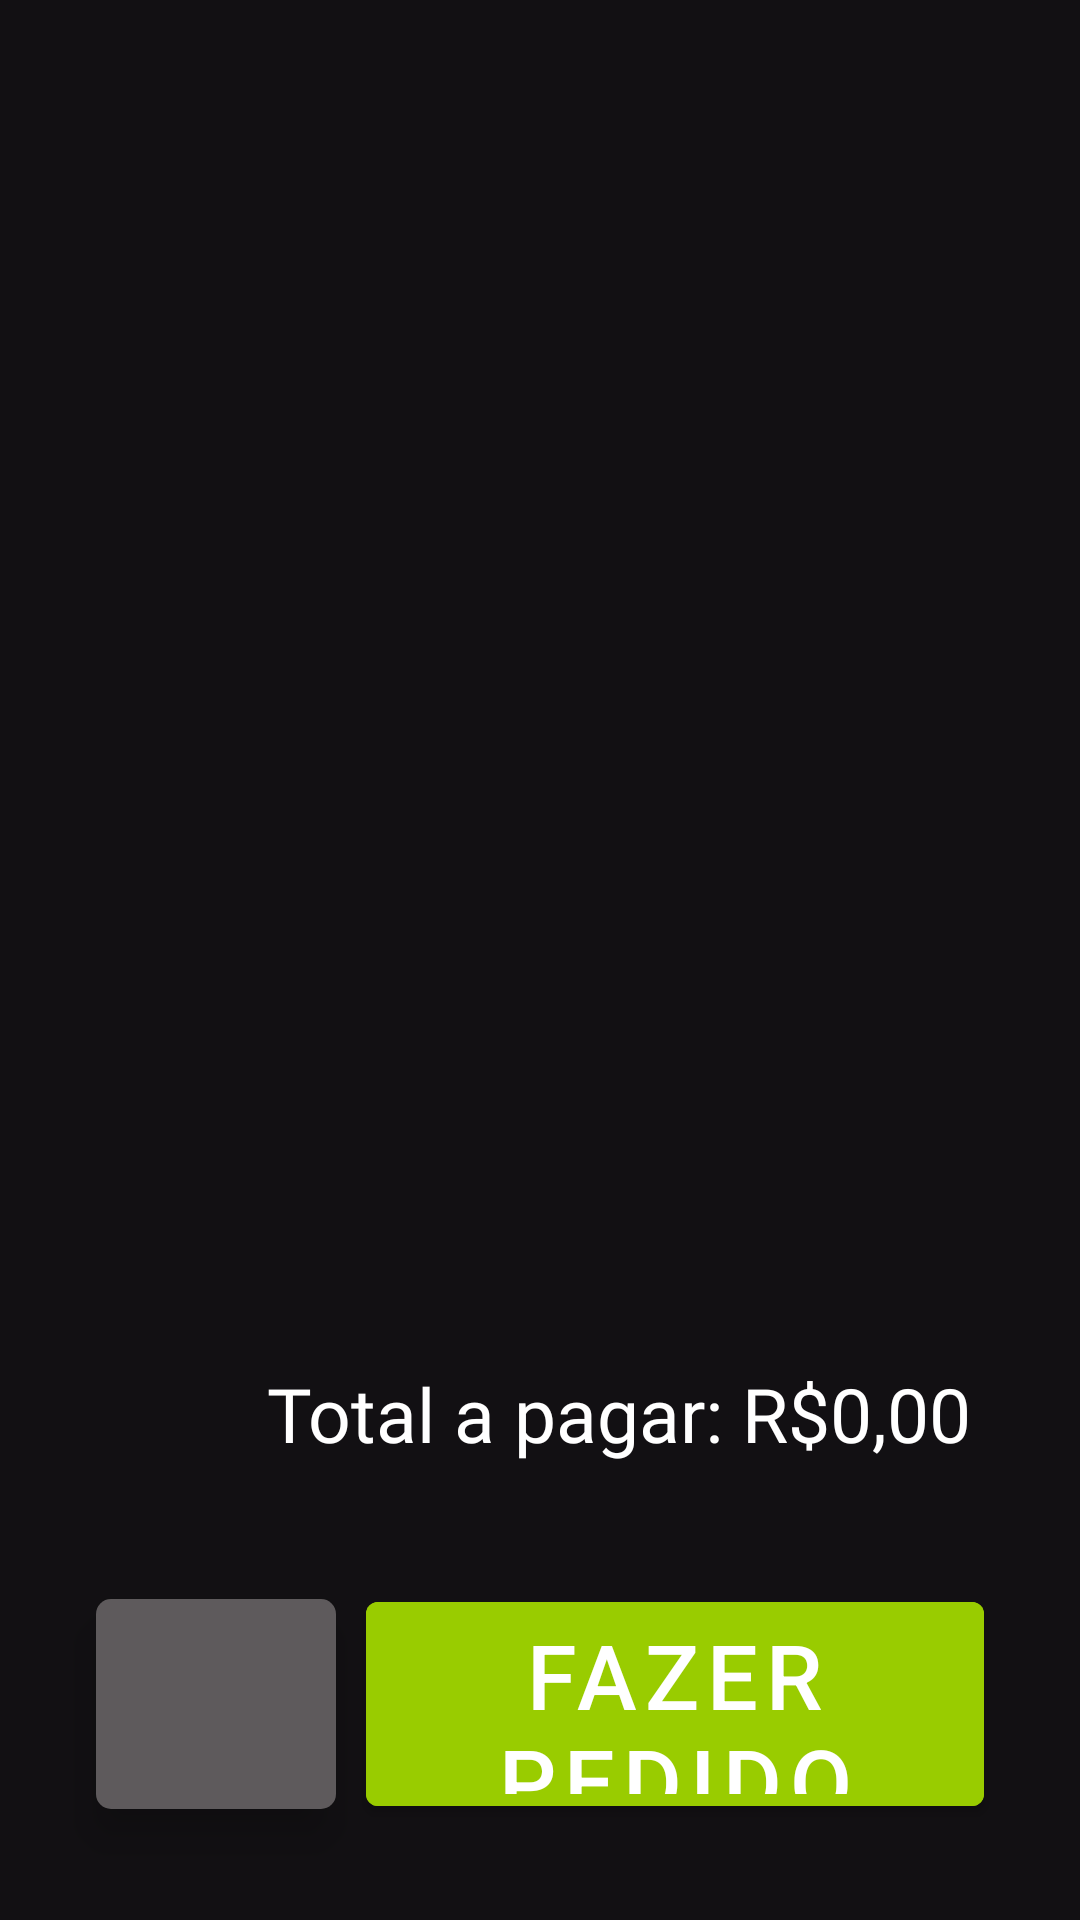

This screen was rendered from an Android layout file. Write that file and the resources it references.
<!-- AndroidManifest.xml: application theme Theme.CardapioDigital -->
<!-- res/layout/fragment_cart.xml -->
<?xml version="1.0" encoding="utf-8"?>
<androidx.constraintlayout.widget.ConstraintLayout xmlns:android="http://schemas.android.com/apk/res/android"
    xmlns:app="http://schemas.android.com/apk/res-auto"
    xmlns:tools="http://schemas.android.com/tools"
    android:layout_width="match_parent"
    android:layout_height="match_parent"
    tools:context=".view.cart.CartFragment">

    <androidx.recyclerview.widget.RecyclerView
        android:id="@+id/rv_CartSelectedTableItems"
        android:layout_width="match_parent"
        android:layout_height="0dp"
        android:layout_marginBottom="32dp"
        app:layout_constraintBottom_toTopOf="@+id/txt_ProductPrice"
        app:layout_constraintEnd_toEndOf="parent"
        app:layout_constraintHorizontal_bias="1.0"
        app:layout_constraintStart_toStartOf="parent"
        app:layout_constraintTop_toTopOf="parent"
        app:layout_constraintVertical_bias="1.0"
        tools:listitem="@layout/item_cart" />

    <TextView
        android:id="@+id/txt_ProductPrice"
        android:layout_width="wrap_content"
        android:layout_height="wrap_content"
        android:layout_marginEnd="36dp"
        android:layout_marginBottom="40dp"
        android:elevation="8dp"
        android:fontFamily="@font/robotoregular"
        android:text="Total a pagar: R$0,00"
        android:textColor="@color/white"
        android:textSize="25sp"
        app:layout_constraintBottom_toTopOf="@id/btnCartConfirm"
        app:layout_constraintEnd_toEndOf="parent" />

    <ImageButton
        android:id="@+id/btnCartBack"
        android:layout_width="80dp"
        android:layout_height="0dp"
        android:padding="8dp"
        android:layout_marginVertical="5dp"
        android:layout_marginStart="32dp"
        android:background="@drawable/button_background"
        android:foreground="?attr/selectableItemBackground"
        android:elevation="8dp"
        android:scaleType="centerCrop"
        app:layout_constraintStart_toStartOf="parent"
        app:layout_constraintTop_toTopOf="@id/btnCartConfirm"
        app:layout_constraintBottom_toBottomOf="@id/btnCartConfirm"
        android:src="@drawable/ic_baseline_arrow_back_24" />

    <com.google.android.material.button.MaterialButton
        android:id="@+id/btnCartConfirm"
        android:layout_width="0dp"
        android:layout_height="80dp"
        android:layout_marginEnd="32dp"
        android:layout_marginStart="10dp"
        android:layout_marginBottom="32dp"
        android:backgroundTint="@android:color/holo_green_light"
        android:text="Fazer Pedido"
        android:textSize="30sp"
        app:layout_constraintStart_toEndOf="@id/btnCartBack"
        app:layout_constraintBottom_toBottomOf="parent"
        app:layout_constraintEnd_toEndOf="parent" />

</androidx.constraintlayout.widget.ConstraintLayout>
<!-- res/layout/item_cart.xml (included above) -->
<?xml version="1.0" encoding="utf-8"?>
<androidx.constraintlayout.widget.ConstraintLayout
    xmlns:app="http://schemas.android.com/apk/res-auto"
    xmlns:android="http://schemas.android.com/apk/res/android"
    xmlns:tools="http://schemas.android.com/tools"
    android:layout_width="match_parent"
    android:layout_height="wrap_content">

    <com.google.android.material.card.MaterialCardView
        android:id="@+id/materialCardViewCart"
        android:layout_width="match_parent"
        android:layout_height="150dp"
        android:layout_marginHorizontal="40dp"
        android:layout_marginTop="10dp"
        app:cardBackgroundColor="@color/card_bg"
        app:cardCornerRadius="10dp"
        app:layout_constraintBottom_toBottomOf="parent"
        app:layout_constraintEnd_toEndOf="parent"
        app:layout_constraintStart_toStartOf="parent"
        app:layout_constraintTop_toTopOf="parent" />

    <ImageView
        android:id="@+id/iv_CartProductImage"
        android:layout_width="100dp"
        android:layout_height="100dp"
        android:layout_gravity="center_horizontal"
        android:layout_marginStart="16dp"
        android:elevation="8dp"
        android:src="@drawable/hamburguer"
        app:layout_constraintBottom_toBottomOf="@+id/materialCardViewCart"
        app:layout_constraintStart_toStartOf="parent"
        app:layout_constraintTop_toTopOf="@+id/materialCardViewCart" />


    <LinearLayout
        android:layout_width="0dp"
        android:layout_height="wrap_content"
        android:layout_marginHorizontal="20dp"
        android:elevation="8dp"
        android:orientation="vertical"
        app:layout_constraintEnd_toStartOf="@+id/llCartTotalAmount"
        app:layout_constraintStart_toEndOf="@+id/iv_CartProductImage"
        app:layout_constraintTop_toTopOf="@+id/iv_CartProductImage">

        <TextView
            android:id="@+id/txt_CartProductName"
            android:layout_width="match_parent"
            android:layout_height="wrap_content"
            android:fontFamily="@font/robotoregular"
            android:text="Grilled Chicken Burger"
            android:textColor="@color/white"
            android:textSize="20sp" />

        <TextView
            android:id="@+id/txt_CartProductDescription"
            android:layout_width="match_parent"
            android:layout_height="wrap_content"
            android:fontFamily="@font/robotoregular"
            android:text="Grilled Chicken Burger"
            android:textColor="@color/white" />

    </LinearLayout>

    <TextView
        android:id="@+id/txt_CartProductPrice"
        android:layout_width="wrap_content"
        android:layout_height="wrap_content"
        android:elevation="8dp"
        android:layout_marginBottom="16dp"
        android:fontFamily="@font/robotoregular"
        android:text="Total: R$0,00"
        android:textColor="@color/white"
        android:textSize="25sp"
        app:layout_constraintBottom_toTopOf="@+id/llCartTotalAmount"
        app:layout_constraintEnd_toEndOf="@+id/llCartTotalAmount" />

    <androidx.appcompat.widget.LinearLayoutCompat
        android:id="@+id/llCartTotalAmount"
        android:layout_width="wrap_content"
        android:layout_height="wrap_content"
        android:layout_marginEnd="16dp"
        android:background="@drawable/edt_search_background"
        android:gravity="center_vertical"
        android:orientation="horizontal"
        android:elevation="8dp"
        app:layout_constraintBottom_toTopOf="@id/btn_CartRemoveProduct"
        app:layout_constraintEnd_toEndOf="@id/materialCardViewCart">

        <ImageButton
            android:id="@+id/btn_CartRemoveTotalAmount"
            android:layout_width="40dp"
            android:layout_height="40dp"
            android:background="@drawable/button_background"
            android:elevation="8dp"
            android:scaleType="centerCrop"
            android:src="@drawable/ic_baseline_remove_24" />

        <TextView
            android:id="@+id/txt_CartDetailsAmount"
            android:layout_width="wrap_content"
            android:layout_height="wrap_content"
            android:layout_marginHorizontal="50dp"
            android:fontFamily="@font/robotommedium"
            android:text="0"
            android:textColor="@color/white"
            android:textSize="25sp" />

        <ImageButton
            android:id="@+id/btn_CartAddTotalAmount"
            android:layout_width="40dp"
            android:layout_height="40dp"
            android:background="@drawable/button_background"
            android:elevation="8dp"
            android:clickable="false"
            android:scaleType="centerCrop"
            android:src="@drawable/ic_baseline_add_24" />
    </androidx.appcompat.widget.LinearLayoutCompat>

    <com.google.android.material.button.MaterialButton
        android:id="@+id/btn_CartRemoveProduct"
        android:layout_width="0dp"
        android:layout_height="40dp"
        android:backgroundTint="@android:color/holo_red_light"
        android:textAllCaps="false"
        android:layout_marginBottom="10dp"
        android:text="Remover produto"
        app:layout_constraintBottom_toBottomOf="@+id/materialCardViewCart"
        app:layout_constraintEnd_toEndOf="@+id/llCartTotalAmount"
        app:layout_constraintStart_toStartOf="@+id/llCartTotalAmount" />

</androidx.constraintlayout.widget.ConstraintLayout>
<!-- resources referenced by this layout -->
<resources>
  <color name="card_bg">#FF232222</color>
  <color name="white">#FFFFFFFF</color>
  <!-- drawable button_background (drawable) -->
  <?xml version="1.0" encoding="utf-8"?>
  <shape xmlns:android="http://schemas.android.com/apk/res/android"
      android:shape="rectangle">
  
      <solid android:color="@color/gray_light"/>
      <corners android:radius="5dp"/>
  
  </shape>
  <!-- drawable hamburguer: png bitmap (drawable, 530005 bytes) -->
  <style name="Theme.CardapioDigital" parent="Theme.MaterialComponents.DayNight.NoActionBar">
          
          <item name="colorPrimary">@color/white</item>
          <item name="colorPrimaryVariant">@color/gray_light</item>
          <item name="colorOnPrimary">@color/white</item>
          
          <item name="colorSecondary">@color/gray_dark</item>
          <item name="colorSecondaryVariant">@color/gray_light</item>
          <item name="colorOnSecondary">@color/black</item>
          
          <item name="android:statusBarColor" tools:targetApi="l">?attr/colorPrimaryVariant</item>
          
          <item name="android:windowBackground">@color/main_dark</item>
      </style>
  <color name="gray_light">#5E5A5C</color>
  <color name="gray_dark">#FF1C1C1C</color>
  <color name="black">#FF000000</color>
  <color name="main_dark">#FF121013</color>
</resources>
